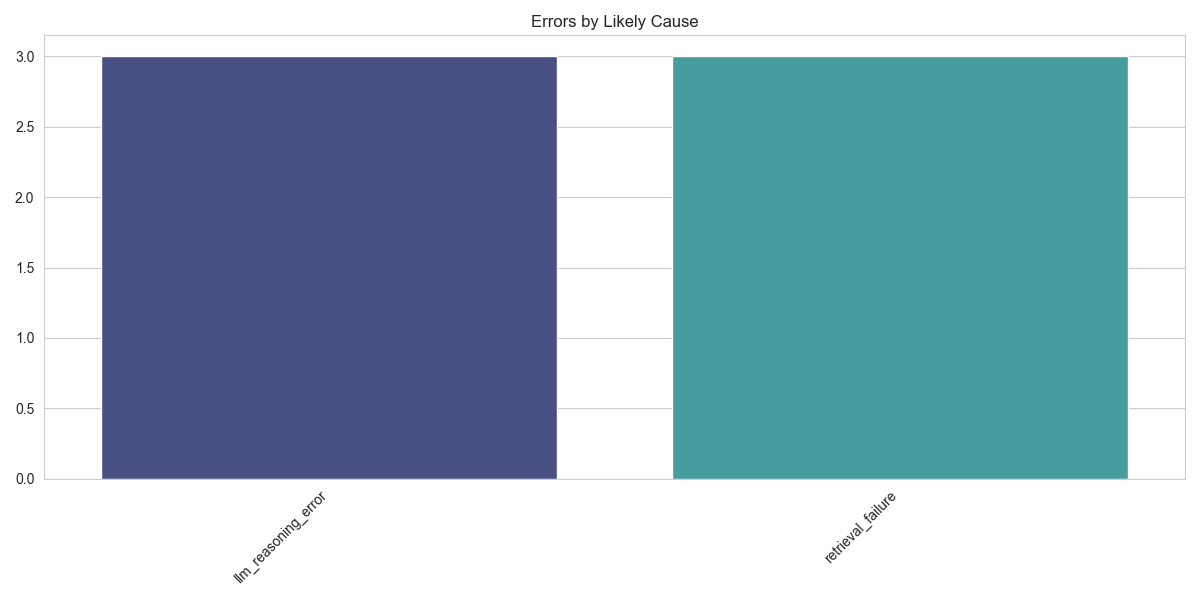

The file beside this chart, header and first rows:
Likely Cause, Count
llm_reasoning_error, 3
retrieval_failure, 3
